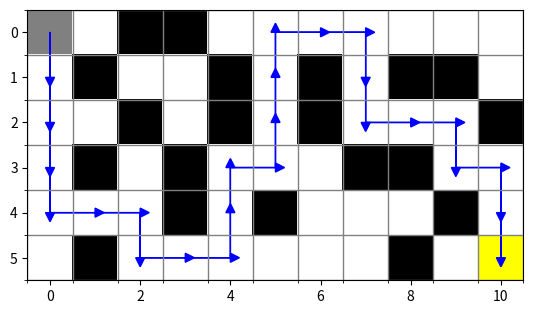

This figure's Python source:
import matplotlib.pyplot as plt
import numpy as np


def desenhar_labirinto(labirinto, caminho=None):
    mapa_cores = {'#': 0, '.': 1, 'R': 2, 'Q': 3}
    labirinto_numerico = np.array([[mapa_cores[celula] for celula in linha] for linha in labirinto])
    cmap = plt.cm.colors.ListedColormap(['black', 'white', 'grey', 'yellow'])
    plt.imshow(labirinto_numerico, cmap=cmap)
    ax = plt.gca()
    ax.set_xticks(np.arange(-.5, labirinto_numerico.shape[1], 1), minor=True)
    ax.set_yticks(np.arange(-.5, labirinto_numerico.shape[0], 1), minor=True)
    ax.grid(which="minor", color="gray", linestyle='-', linewidth=1)
    if caminho:
        for i in range(1, len(caminho)):
            y1, x1 = caminho[i - 1]
            y2, x2 = caminho[i]
            plt.arrow(x1, y1, x2 - x1, y2 - y1, head_width=0.2, head_length=0.2, fc='blue', ec='blue')
    plt.show()


def encontrar_caminho(labirinto):
    global objetivo
    for i, linha in enumerate(labirinto):
        for j, celula in enumerate(linha):
            if celula == "R":
                inicio = (i, j)
            elif celula == "Q":
                objetivo = (i, j)

    pilha = [inicio]
    visitados = set()

    direcoes = [(0, -1), (-1, 0), (0, 1), (1, 0)]

    # Busca em profundidade
    while pilha:
        pos_atual = pilha[-1]

        if pos_atual == objetivo:
            return pilha

        visitados.add(pos_atual)
        for dx, dy in direcoes:
            x, y = pos_atual[0] + dx, pos_atual[1] + dy
            if 0 <= x < len(labirinto) and 0 <= y < len(labirinto[0]) and labirinto[x][y] not in ("#", "R") and (
                    x, y) not in visitados:
                pilha.append((x, y))
                break
        else:
            pilha.pop()
    return None

labirinto = [
    ["R", ".", "#", "#", ".", ".", ".", ".", ".", ".", "."],
    [".", "#", ".", ".", "#", ".", "#", ".", "#", "#", "."],
    [".", ".", "#", ".", "#", ".", "#", ".", ".", ".", "#"],
    [".", "#", ".", "#", ".", ".", ".", "#", "#", ".", "."],
    [".", ".", ".", "#", ".", "#", ".", ".", ".", "#", "."],
    [".", "#", ".", ".", ".", ".", ".", ".", "#", ".", "Q"]
]

caminho = encontrar_caminho(labirinto)
if caminho:
    for pos in caminho:
        print(pos)
    desenhar_labirinto(labirinto, caminho)
else:
    print("Não há caminho até o queijo.")
